Photos from the image-classification dataset "dataset_2k" in the GitHub repository sophiathapa/Virtual-Mouse. Its 6 classes are: double click, drag, drop, left click, move cursor, right click.

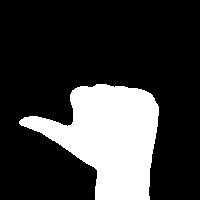
Label: left click

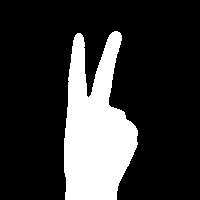
Label: move cursor

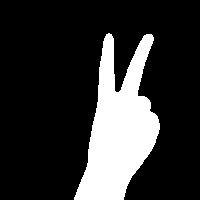
Label: move cursor

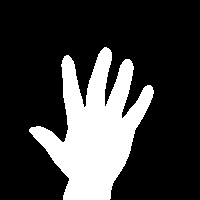
Label: drop

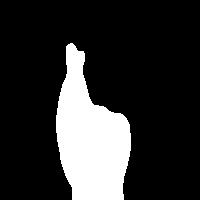
Label: double click

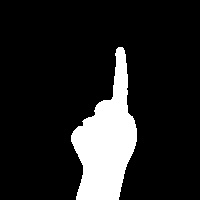
Label: right click
